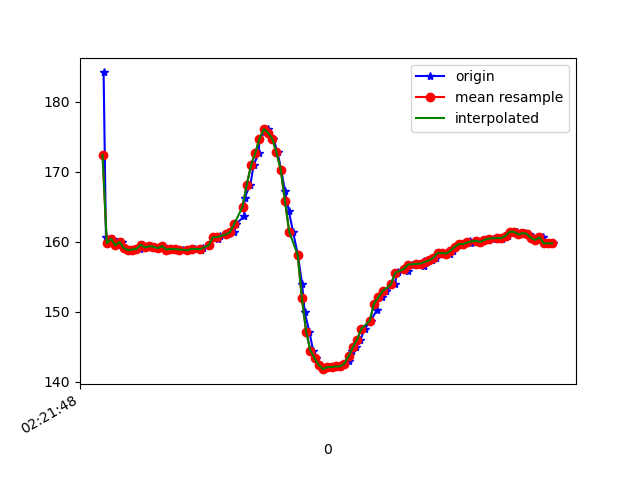

Data behind this chart, as committed beside it:
1617848508125, 544151745175575, 184.17969, -278.22266, -79.39453
1617848508136, 544151764465039, 160.6, -241.4, -61.72
1617848508150, 544151783388247, 159.8, -240.6, -62.3
1617848508171, 544151802494583, 160.4, -240.6, -62.01
1617848508191, 544151821570398, 159.5, -240.8, -61.72
1617848508211, 544151840615692, 160, -241, -61.43
1617848508227, 544151859660986, 159.1, -240.2, -60.94
1617848508246, 544151878736800, 158.8, -240.4, -60.35
1617848508265, 544151897843137, 158.9, -240.5, -60.25
1617848508298, 544151918994400, 159, -240.3, -60.45
1617848508312, 544151936330501, 159.6, -240.4, -60.35
1617848508328, 544151955894657, 159.2, -240.6, -60.35
1617848508350, 544151974756822, 159.4, -240.9, -60.45
1617848508366, 544151994015765, 159.3, -240.5, -60.25
1617848508383, 544152013122101, 159.1, -240.6, -60.06
1617848508403, 544152032289480, 159.4, -239.8, -60.35
1617848508425, 544152051426338, 158.9, -240.8, -60.06
1617848508441, 544152070257982, 159, -240.8, -60.94
1617848508463, 544152089394840, 159, -241.2, -60.64
1617848508479, 544152108501176, 158.9, -241.2, -60.94
1617848508498, 544152127576991, 158.9, -240.8, -60.35
1617848508521, 544152146683327, 158.8, -241.6, -61.13
1617848508536, 544152165820185, 158.8, -241.3, -61.33
1617848508555, 544152184865478, 159, -241.7, -60.74
1617848508583, 544152203941293, 158.8, -241.7, -61.04
1617848508595, 544152222895023, 159.1, -241, -59.77
1617848508621, 544152242062402, 159.5, -238.2, -57.23
1617848508643, 544152261504472, 160.6, -234, -51.95
1617848508664, 544152280641330, 160.4, -229.1, -43.75
1617848508673, 544152299900273, 160.8, -227.1, -34.28
1617848508705, 544152318915045, 161, -227.6, -25.49
1617848508712, 544152338112945, 161, -228.8, -17.58
1617848508739, 544152357341366, 161.3, -232.3, -7.52
1617848508749, 544152376630831, 162.5, -238.2, 1.855
1617848508788, 544152395889773, 163.7, -244.9, 8.594
1617848508790, 544152414904546, 166.3, -250.7, 12.89
1617848508817, 544152433980360, 168.2, -255.8, 16.41
1617848508832, 544152453239303, 170.9, -259.1, 18.65
1617848508856, 544152472437203, 172.7, -261, 19.53
1617848508860, 544152492062402, 174.7, -262.3, 20.21
1617848508899, 544152510833004, 176.1, -261.4, 20.61
1617848508902, 544152529908819, 175.6, -260.9, 20.41
1617848508926, 544152548984633, 174.7, -261.3, 19.04
1617848508945, 544152568426704, 172.8, -261.1, 19.04
1617848508962, 544152587288870, 170.3, -260.2, 17.97
1617848508980, 544152606425727, 167.3, -259.7, 17.29
1617848508998, 544152625532064, 164.5, -258.6, 16.5
1617848509018, 544152644577357, 161.4, -257.9, 14.75
1617848509041, 544152663744736, 158.1, -257.5, 13.38
1617848509061, 544152683034200, 153.9, -256.1, 9.766
1617848509073, 544152702018451, 149.9, -252.7, 5.371
1617848509095, 544152721643649, 147.2, -248.4, -0.1953
1617848509113, 544152740414251, 144.4, -245.8, -6.836
1617848509126, 544152759520588, 143.4, -243.4, -13.77
1617848509145, 544152778596402, 142.4, -242.6, -21.58
1617848509165, 544152797550132, 141.8, -241.5, -29.59
1617848509187, 544152816595426, 142.1, -242, -35.35
1617848509207, 544152835762805, 142.1, -242.9, -37.79
1617848509222, 544152854838620, 142.2, -243.3, -39.16
1617848509241, 544152873914434, 142.2, -242.8, -38.48
1617848509261, 544152892929207, 142.6, -242.3, -37.7
... 51 more rows
